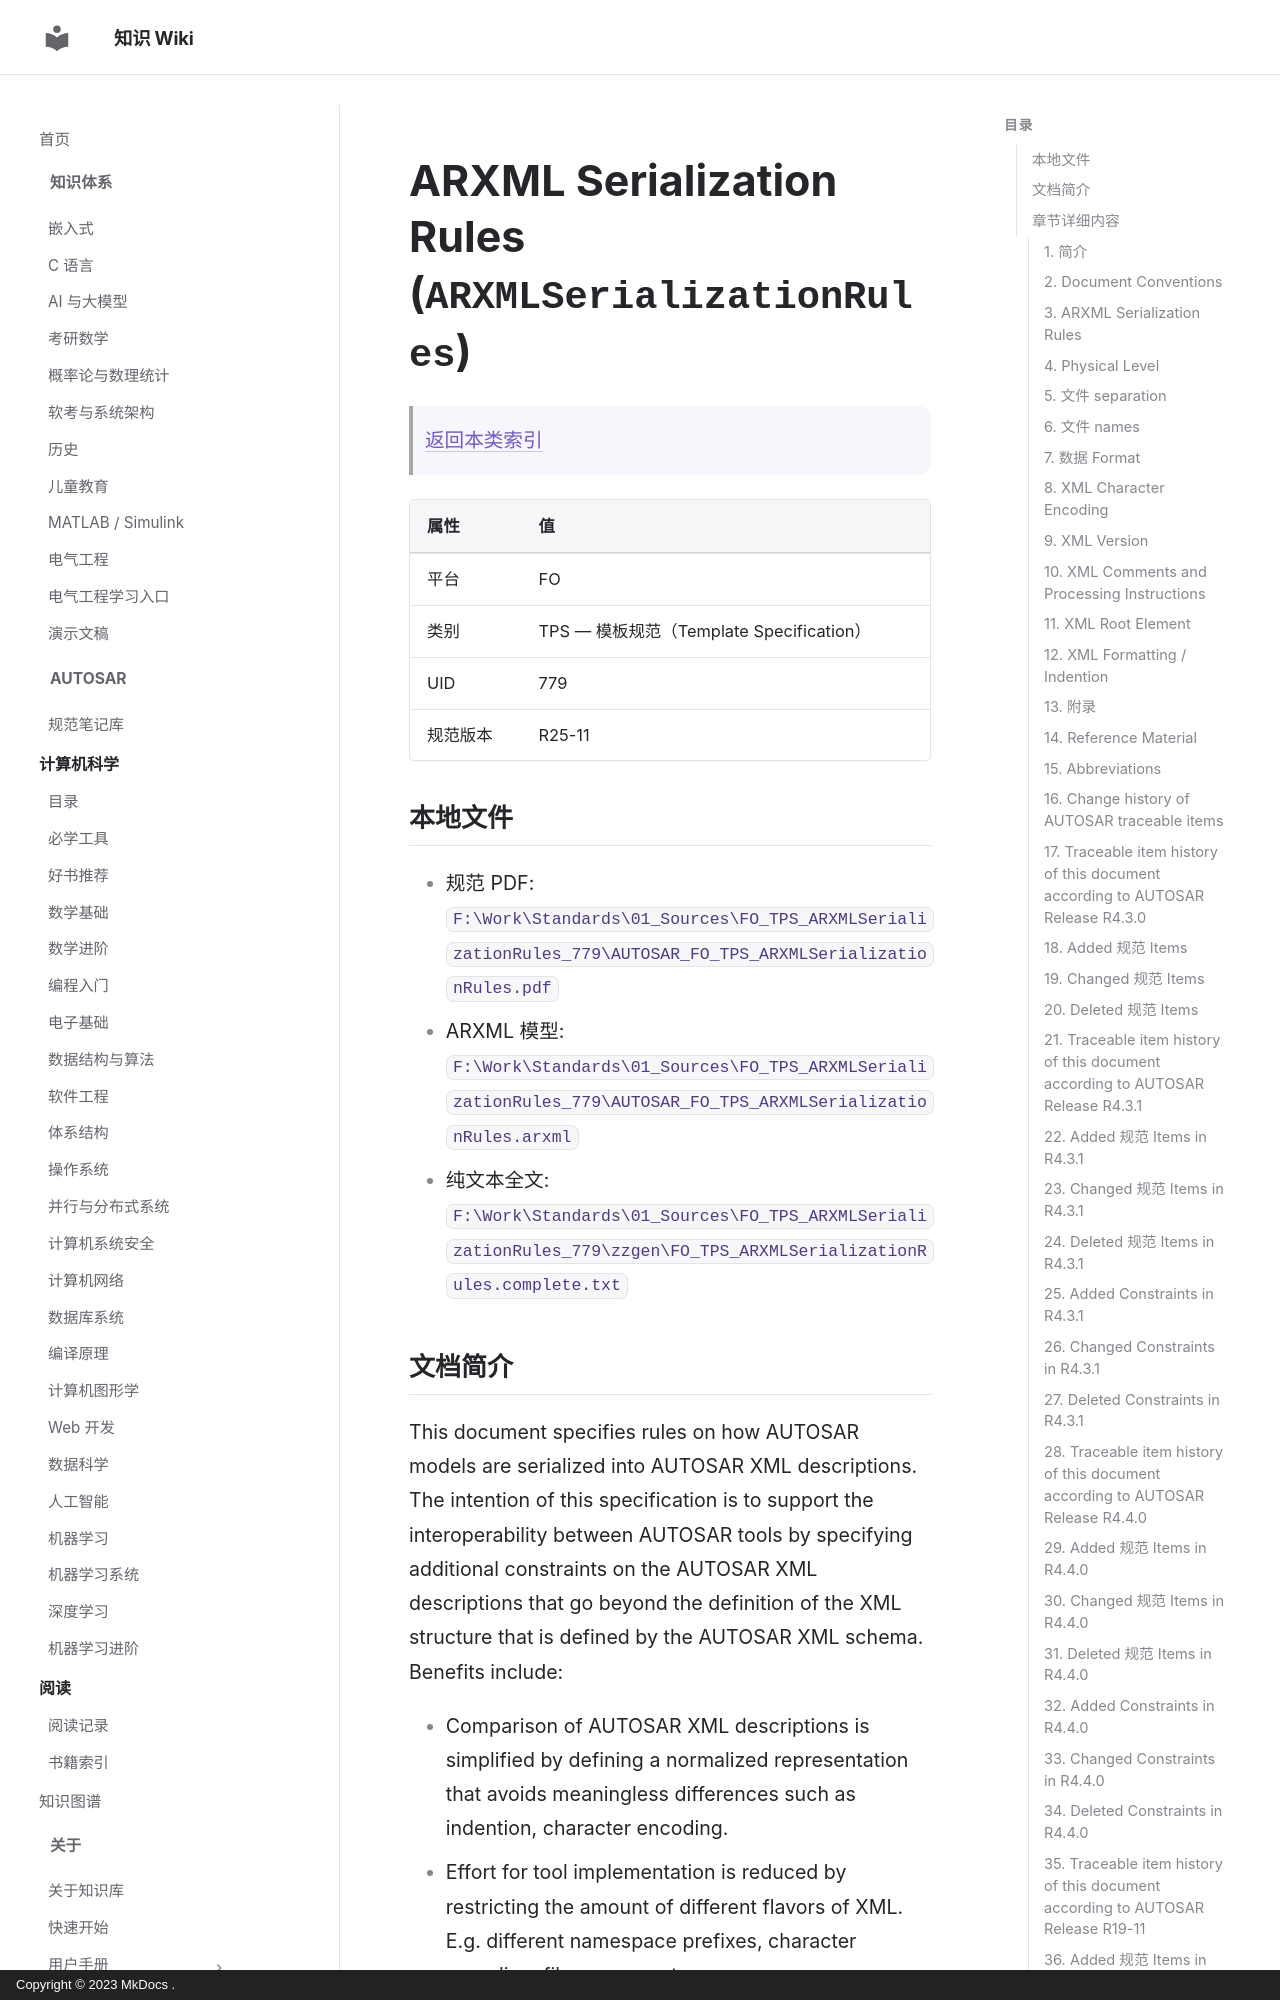

repository: ilikui/wiki · page: types/autosar/specs/FO/TPS/ARXMLSerializationRules/index.html · generator: mkdocs · copyright: Copyright © 2023 MkDocs .

# ARXML Serialization Rules (`ARXMLSerializationRules`)

> [返回本类索引](index.md)

| 属性 | 值 |
|---|---|
| 平台 | FO |
| 类别 | TPS — 模板规范（Template Specification） |
| UID | 779 |
| 规范版本 | R25-11 |

## 本地文件

- 规范 PDF: `F:\Work\Standards\01_Sources\FO_TPS_ARXMLSerializationRules_779\AUTOSAR_FO_TPS_ARXMLSerializationRules.pdf`
- ARXML 模型: `F:\Work\Standards\01_Sources\FO_TPS_ARXMLSerializationRules_779\AUTOSAR_FO_TPS_ARXMLSerializationRules.arxml`
- 纯文本全文: `F:\Work\Standards\01_Sources\FO_TPS_ARXMLSerializationRules_779\zzgen\FO_TPS_ARXMLSerializationRules.complete.txt`
